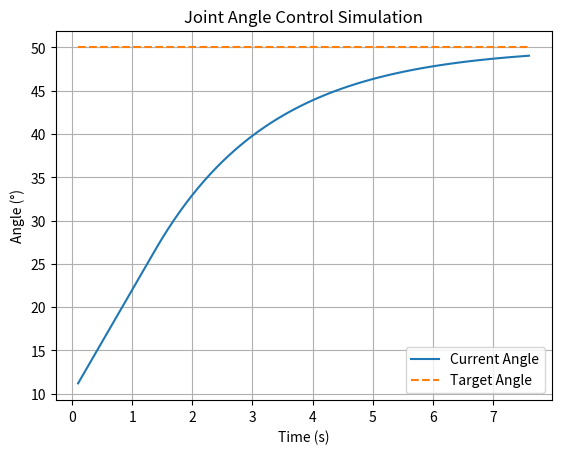
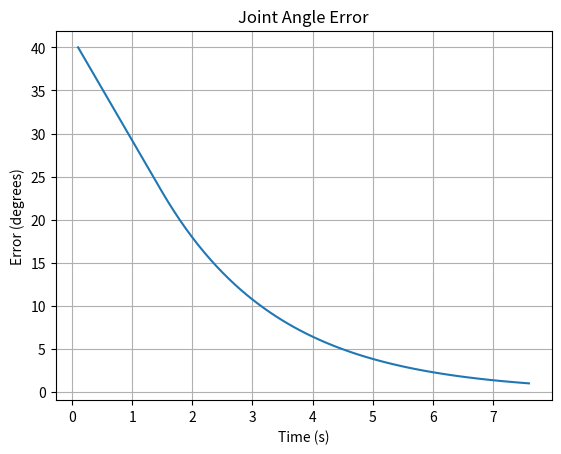
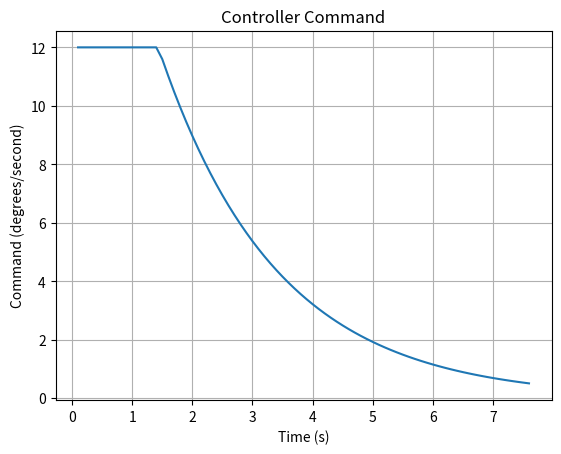

Here is the Python script that generated these plots, in order:
import matplotlib.pyplot as plt
import pandas as pd
from pathlib import Path

starting_angle = 10
current_angle = starting_angle

target_angle = 50
time_step = 0.1
Kp = 0.5

errors = []
commands = []

max_command = 12
time = 0

times = []
angles = []
targets = []

while not (target_angle - 1 <= current_angle <= target_angle + 1):
    # Calculate how far the joint is from the target
    error = target_angle - current_angle

    # Proportional controller
    command = Kp * error

    # Limit the simulated actuator speed
    if command > max_command:
        command = max_command
    elif command < -max_command:
        command = -max_command

    # Update the simulated joint angle
    current_angle = current_angle + command * time_step

    # Update simulated time
    time = time + time_step

    times.append(time)
    angles.append(current_angle)
    targets.append(target_angle)

    errors.append(error)
    commands.append(command)
    
    print(
        f"Time: {time:.1f}s | "
        f"Angle: {current_angle:.2f}° | "
        f"Error: {error:.2f}° | "
        f"Command: {command:.2f}°/s"
    )


simulation_data = pd.DataFrame({
    "Time_s": times,
    "Target_Angle_deg": targets,
    "Current_Angle_deg": angles,
    "Error_deg": errors,
    "Command_deg_per_s": commands
})

data_folder = Path("data")
data_folder.mkdir(exist_ok=True)

simulation_data.to_csv(
    data_folder / "control_simulation.csv",
    index=False
)

print(simulation_data.head())

print("\nTarget reached.")
print(f"Final angle: {current_angle:.2f}°")
print(f"Total time: {time:.1f}s")

plt.plot(times, angles, label="Current Angle")
plt.plot(times, targets, label="Target Angle", linestyle="--")
plt.xlabel("Time (s)")
plt.ylabel("Angle (°)")
plt.title("Joint Angle Control Simulation")
plt.legend()
plt.grid()
plt.show()

plt.plot(times, errors)
plt.xlabel("Time (s)")
plt.ylabel("Error (degrees)")
plt.title("Joint Angle Error")
plt.grid()
plt.show()

plt.plot(times, commands)
plt.xlabel("Time (s)")
plt.ylabel("Command (degrees/second)")
plt.title("Controller Command")
plt.grid()
plt.show()
